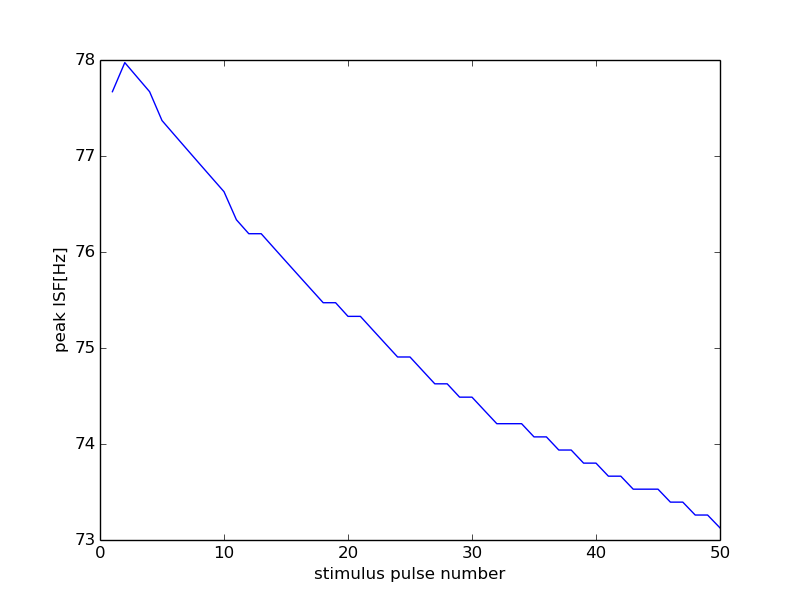

The file beside this chart, header and first rows:
0, 15000
0, 0
1, 77.67
2, 77.97
3, 77.82
4, 77.67
5, 77.37
6, 77.22
7, 77.07
8, 76.92
9, 76.78
10, 76.63
11, 76.34
12, 76.19
13, 76.19
14, 76.05
15, 75.9
16, 75.76
17, 75.61
18, 75.47
19, 75.47
20, 75.33
21, 75.33
22, 75.19
23, 75.05
24, 74.91
25, 74.91
26, 74.77
27, 74.63
28, 74.63
29, 74.49
30, 74.49
31, 74.35
32, 74.21
33, 74.21
34, 74.21
35, 74.07
36, 74.07
37, 73.94
38, 73.94
39, 73.8
40, 73.8
41, 73.66
42, 73.66
43, 73.53
44, 73.53
45, 73.53
46, 73.39
47, 73.39
48, 73.26
49, 73.26
50, 73.13
